5-way image classification set "LeafDisease" from GitHub (ArticleCodeHub/DeepEMPR); label vocabulary: brown leaf spot, cercospora leaf spot, healthy leaf, leaf miner damage, rust disease.

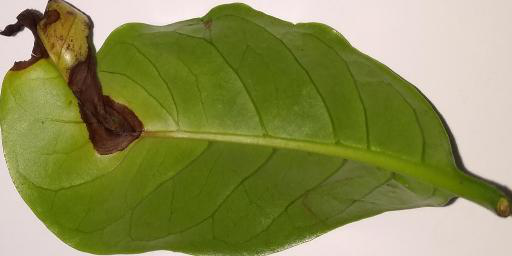
Label: brown leaf spot

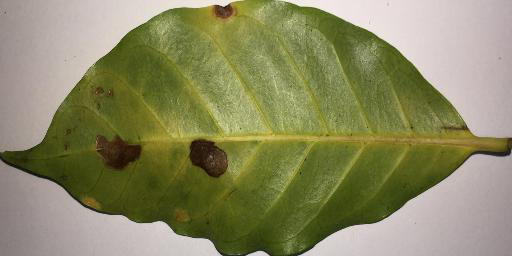
Label: leaf miner damage

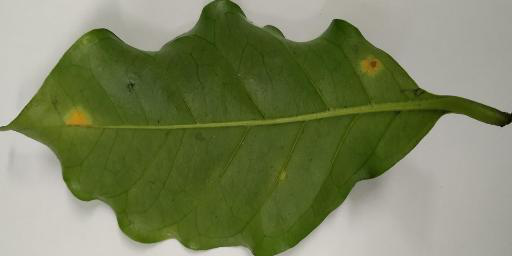
Label: rust disease

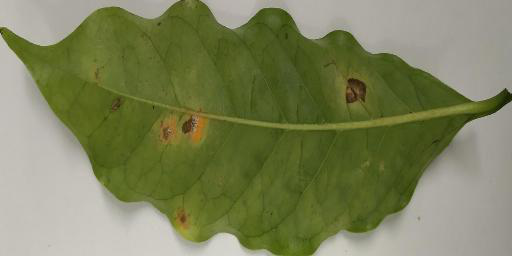
Label: cercospora leaf spot

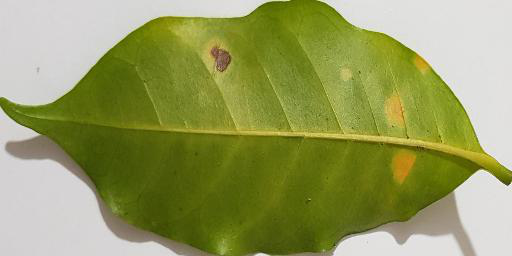
Label: rust disease

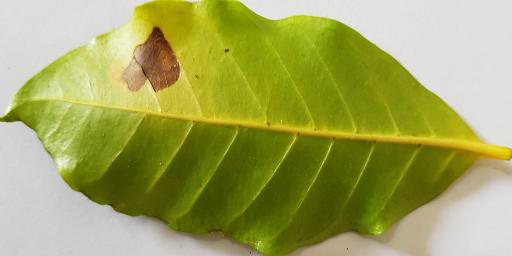
Label: leaf miner damage
